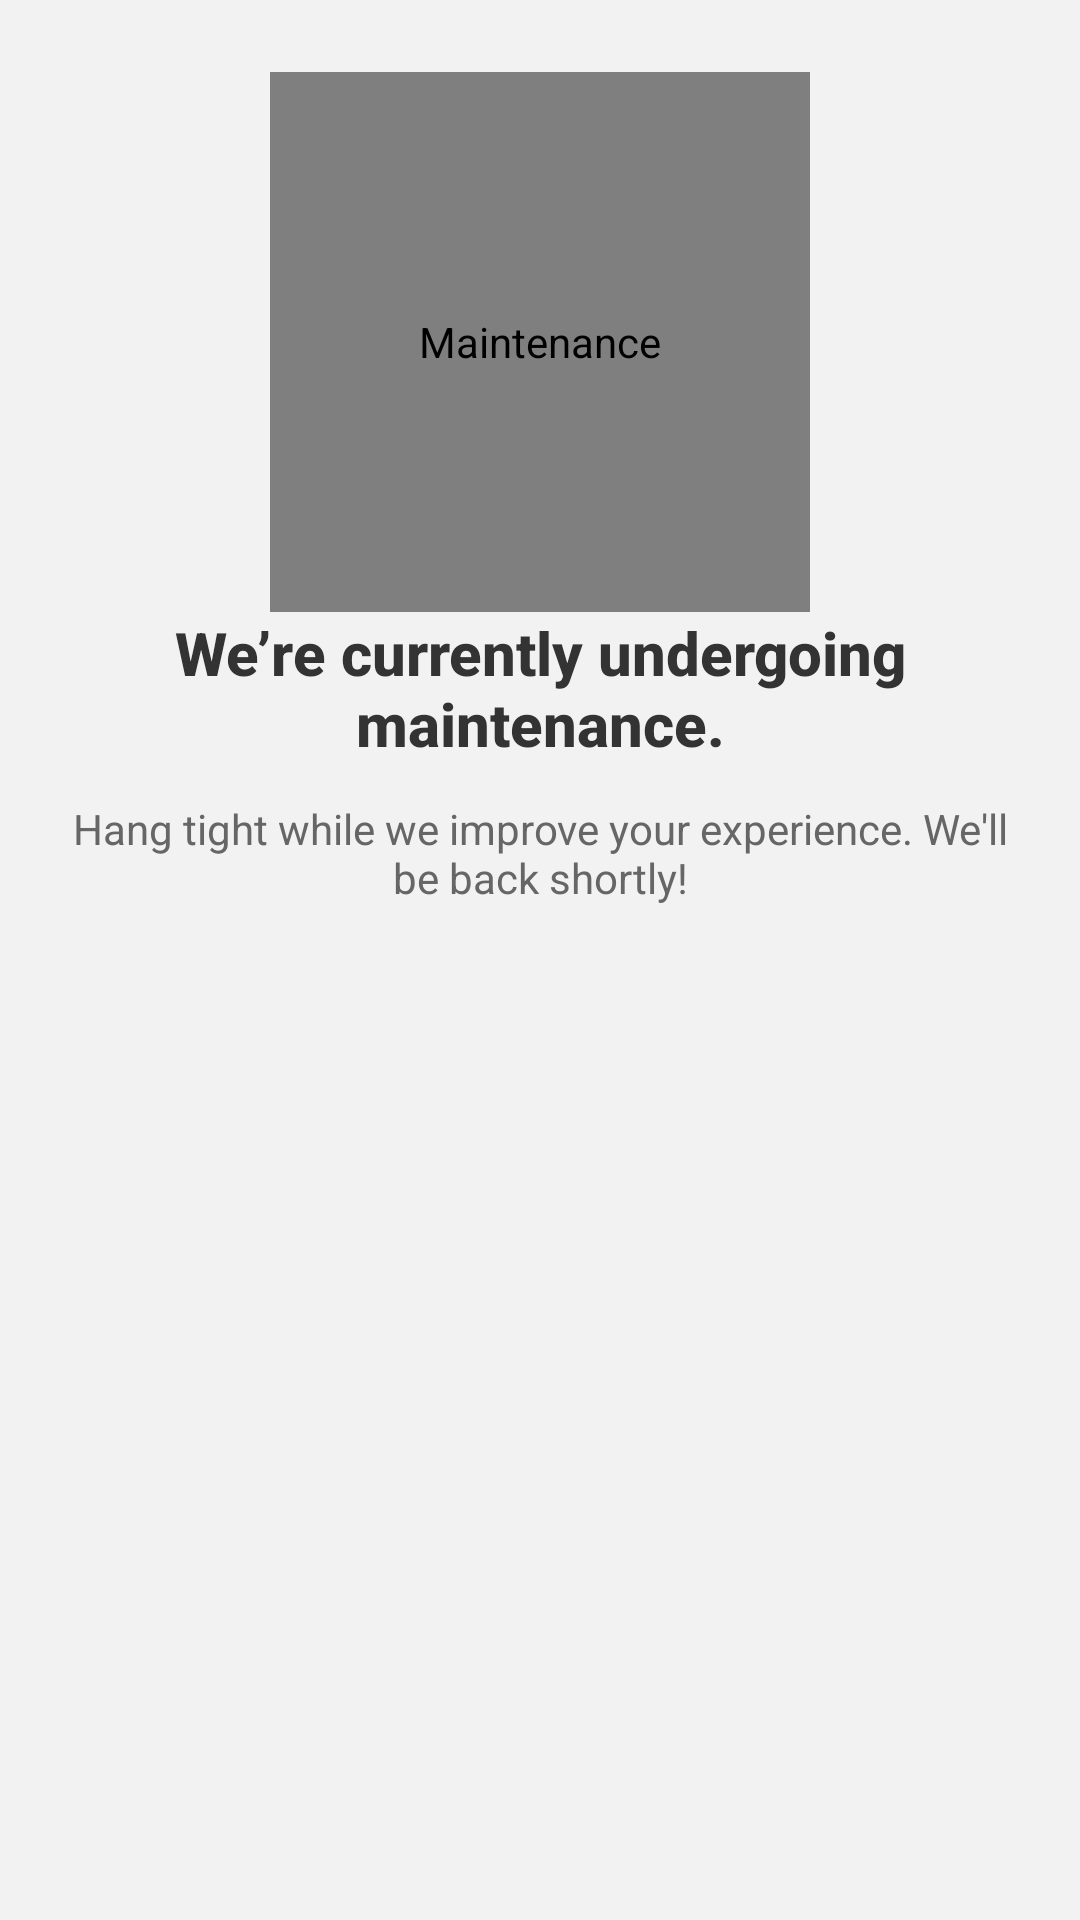

Layout XML and referenced resources for this Android screen:
<!-- AndroidManifest.xml: application theme Theme.UniVerse -->
<!-- res/layout/maintainence_layout.xml -->
<?xml version="1.0" encoding="utf-8"?>
<androidx.constraintlayout.widget.ConstraintLayout
    xmlns:android="http://schemas.android.com/apk/res/android"
    xmlns:app="http://schemas.android.com/apk/res-auto"
    android:layout_width="match_parent"
    android:layout_height="match_parent"
    android:background="#F2F2F2"
    android:padding="24dp">

    <com.airbnb.lottie.LottieAnimationView
        android:id="@+id/maintenanceImage"
        android:layout_width="180dp"
        android:layout_height="180dp"

        android:contentDescription="Maintenance"
        app:layout_constraintTop_toTopOf="parent"
        app:layout_constraintBottom_toTopOf="@+id/maintenanceText"
        app:layout_constraintStart_toStartOf="parent"
        app:layout_constraintEnd_toEndOf="parent"
        android:layout_marginBottom="24dp"
        app:lottie_autoPlay="true"
        app:lottie_loop="true"
        app:lottie_rawRes="@raw/waiting"
        />

    <TextView
        android:id="@+id/maintenanceText"
        android:layout_width="0dp"
        android:layout_height="wrap_content"
        android:text="We’re currently undergoing maintenance."
        android:textAlignment="center"
        android:textColor="#333333"
        android:textSize="20sp"
        android:textStyle="bold"
        android:fontFamily="sans-serif-medium"
        app:layout_constraintTop_toBottomOf="@id/maintenanceImage"
        app:layout_constraintStart_toStartOf="parent"
        app:layout_constraintEnd_toEndOf="parent"
        />

    <TextView
        android:id="@+id/maintenanceSubText"
        android:layout_width="0dp"
        android:layout_height="wrap_content"
        android:text="Hang tight while we improve your experience. We'll be back shortly!"
        android:textAlignment="center"
        android:textColor="#666666"
        android:textSize="14sp"
        android:layout_marginTop="12dp"
        android:fontFamily="sans-serif"
        app:layout_constraintTop_toBottomOf="@id/maintenanceText"
        app:layout_constraintStart_toStartOf="parent"
        app:layout_constraintEnd_toEndOf="parent"
        />

</androidx.constraintlayout.widget.ConstraintLayout>
<!-- resources referenced by this layout -->
<resources>
  <style name="Theme.UniVerse" parent="Base.Theme.UniVerse" />
  <style name="Base.Theme.UniVerse" parent="Theme.Material3.DayNight.NoActionBar">
          
          
      </style>
</resources>
